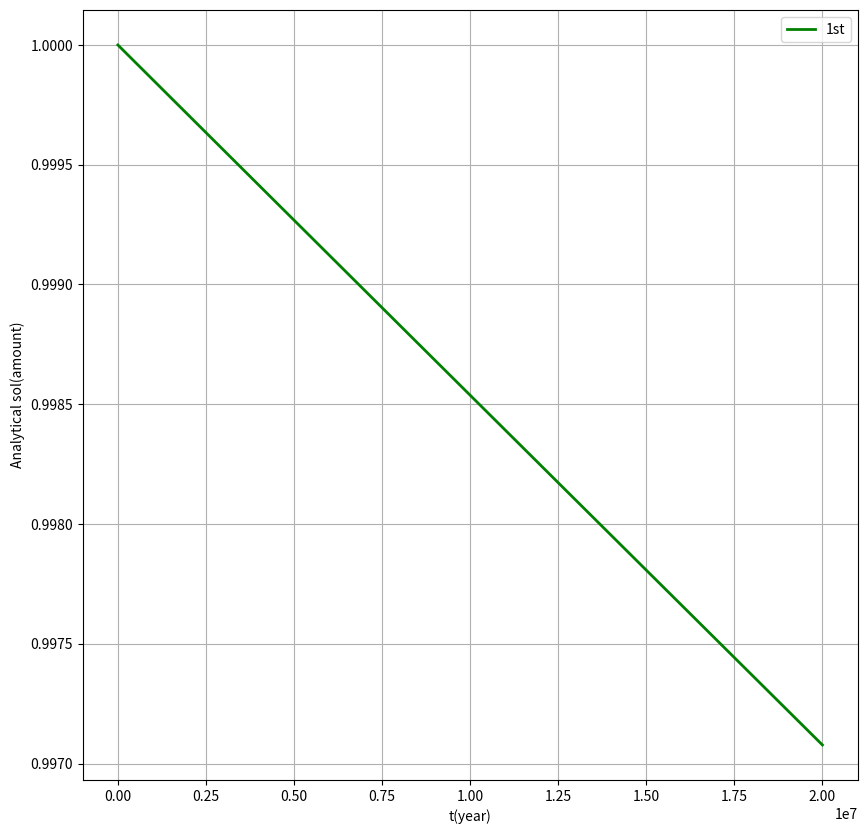

Write Python code to recreate this figure.
import numpy as np
import matplotlib.pyplot as plt
from scipy.integrate import odeint
import math
import pandas as pd
from sympy import symbols, diff
import sympy


dt = 10**6

x0 = 1

TLOW = 0
THIGH = 20*10**6

DT = int((1 / dt) *(THIGH - TLOW))

#here f is the dx/dt function
X, T = symbols('X T')
f = -(sympy.ln(2)/(4.5*10**9))*X

def returns_dydt(x, t):
    ############################################################################################################################
    dxdt = -(math.log(2)/(4.5*10**9))*x
    return dxdt

df = diff(f, X)
dft= diff(f,T)
dfx = diff(df, X)

t = np.linspace(TLOW, THIGH, DT +1)

#analitical soln
y1 = odeint(returns_dydt, x0, t)


def tailor(order):
    ans = [x0]
    for i in range(1, DT):
        if order == 1:
            # first order
            ans.append(ans[i - 1] + dt * returns_dydt(ans[i-1],t[i-1]))
        if order == 2:
            # second order
            ans.append(ans[i - 1] + dt * returns_dydt(ans[i-1],t[i-1]) 
                       + 0.5 * dt*dt* ((dft.evalf(subs={X: ans[i - 1], T:t[i-1]}) + (returns_dydt(ans[i-1],t[i-1]))*df.evalf(subs={X: ans[i-1],T:t[i-1]}) )))
        
    return ans


def erer(ans):
    errr = [0]
    for i in range(1, DT):
        errr.append(ans[i] - float(y1[i]))
    return errr

ans = tailor(1)
errr= erer(ans)

print(ans)
print(errr)

#note this is for x span of 1 sec 
#for x span of 10 sec

t1 = np.linspace(TLOW, THIGH, DT)
#plotting
fig = plt.figure(figsize=(10, 10))

plt.plot(t1, ans, color='green', label='1st', linewidth=2)
plt.xlabel('t(year)')
plt.ylabel('Analytical sol(amount)')
plt.legend()
plt.grid()
plt.savefig('q3a.png')
plt.show()
